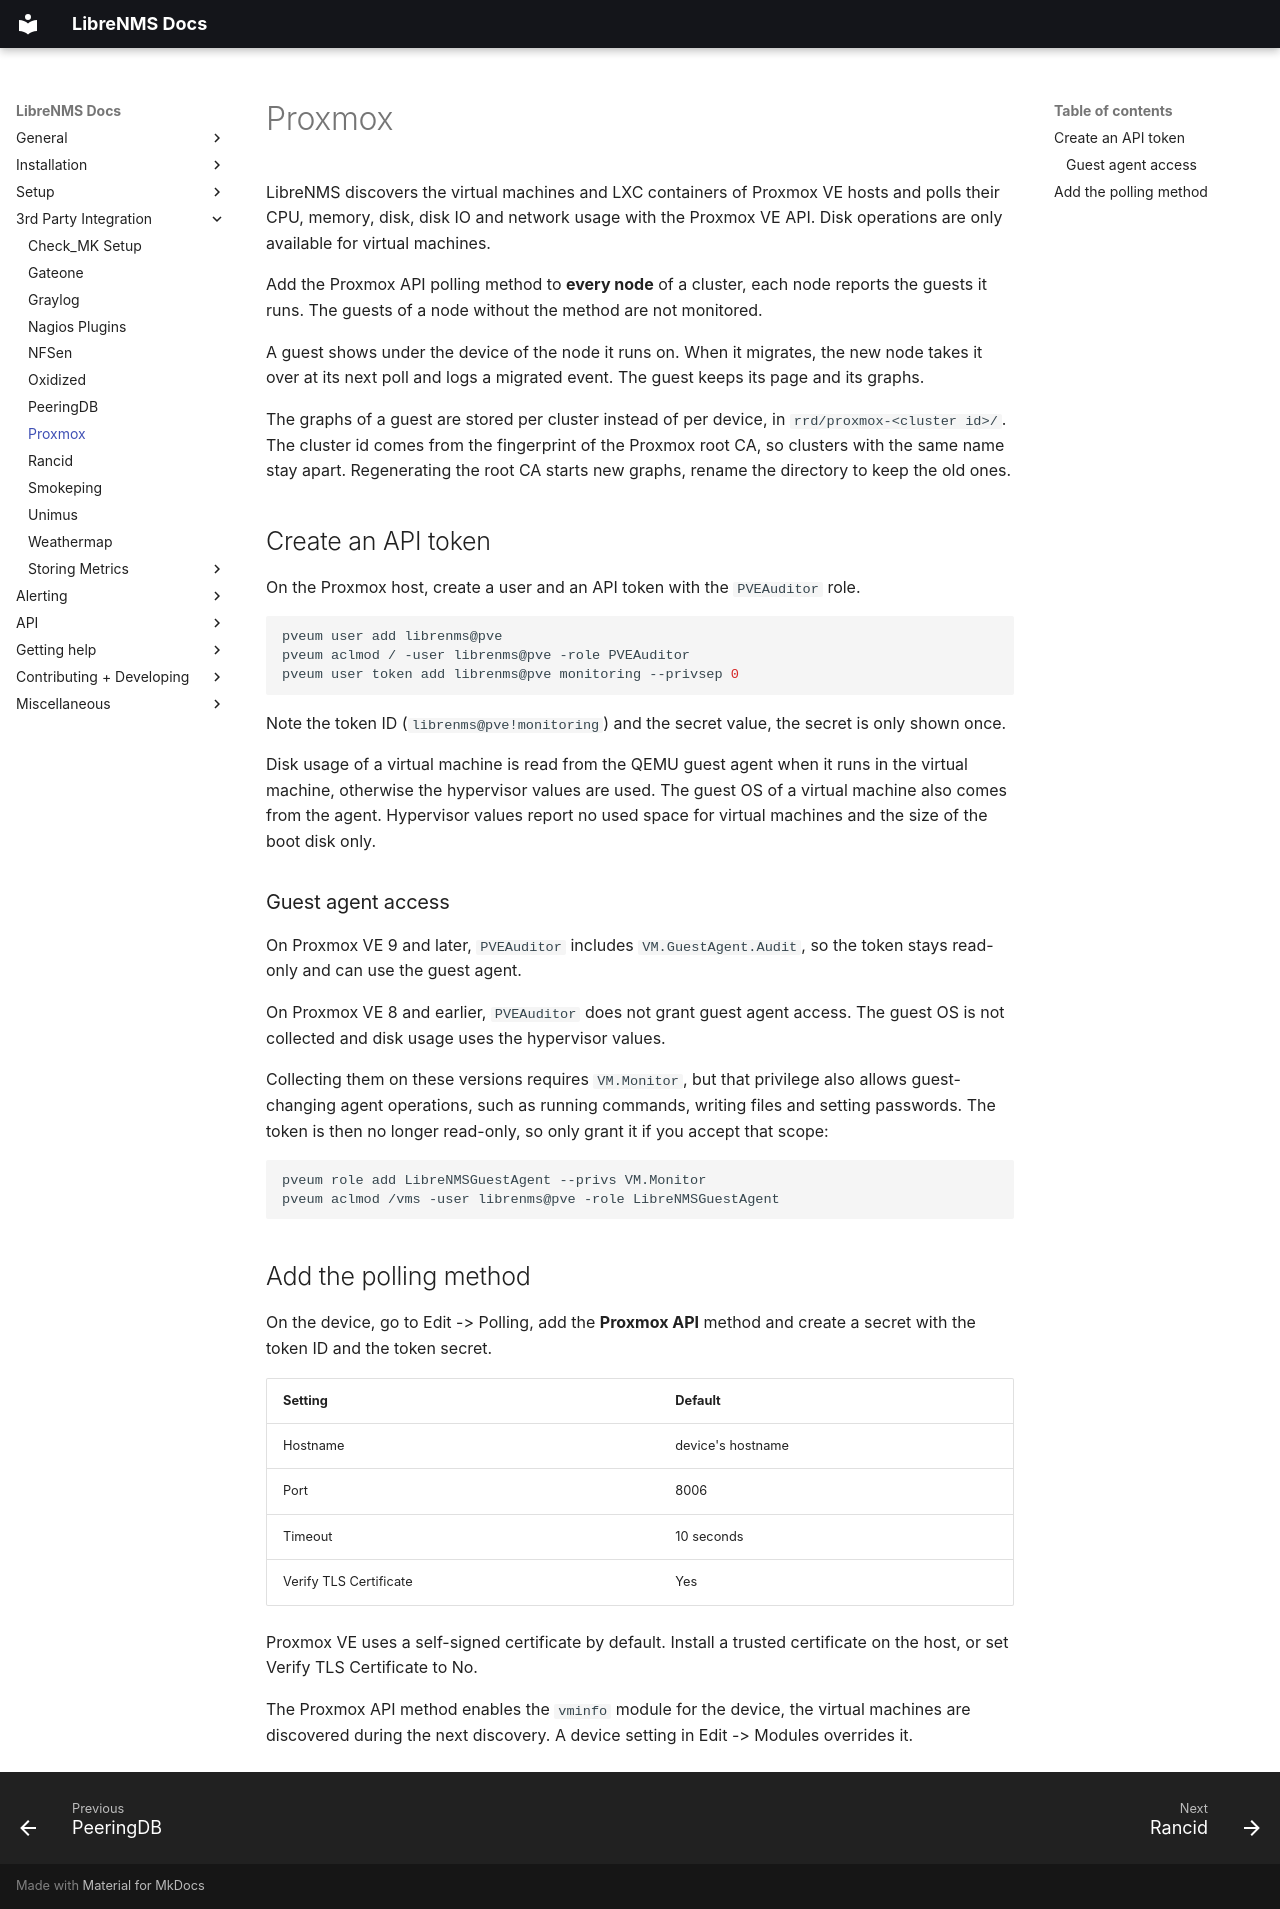

repository: librenms/librenms · page: Extensions/Proxmox/index.html · generator: mkdocs

# Proxmox

LibreNMS discovers the virtual machines and LXC containers of Proxmox VE
hosts and polls their CPU, memory, disk, disk IO and network usage with the
Proxmox VE API. Disk operations are only available for virtual machines.

Add the Proxmox API polling method to **every node** of a cluster, each node
reports the guests it runs. The guests of a node without the method are not
monitored.

A guest shows under the device of the node it runs on. When it migrates, the
new node takes it over at its next poll and logs a migrated event. The guest
keeps its page and its graphs.

The graphs of a guest are stored per cluster instead of per device, in
`rrd/proxmox-<cluster id>/`. The cluster id comes from the fingerprint of the
Proxmox root CA, so clusters with the same name stay apart. Regenerating the
root CA starts new graphs, rename the directory to keep the old ones.

## Create an API token

On the Proxmox host, create a user and an API token with the `PVEAuditor`
role.

```bash
pveum user add librenms@pve
pveum aclmod / -user librenms@pve -role PVEAuditor
pveum user token add librenms@pve monitoring --privsep 0
```

Note the token ID (`librenms@pve!monitoring`) and the secret value, the
secret is only shown once.

Disk usage of a virtual machine is read from the QEMU guest agent when it
runs in the virtual machine, otherwise the hypervisor values are used. The
guest OS of a virtual machine also comes from the agent. Hypervisor values
report no used space for virtual machines and the size of the boot disk only.

### Guest agent access

On Proxmox VE 9 and later, `PVEAuditor` includes `VM.GuestAgent.Audit`, so the
token stays read-only and can use the guest agent.

On Proxmox VE 8 and earlier, `PVEAuditor` does not grant guest agent access.
The guest OS is not collected and disk usage uses the hypervisor values.

Collecting them on these versions requires `VM.Monitor`, but that privilege
also allows guest-changing agent operations, such as running commands, writing
files and setting passwords. The token is then no longer read-only, so only
grant it if you accept that scope:

```bash
pveum role add LibreNMSGuestAgent --privs VM.Monitor
pveum aclmod /vms -user librenms@pve -role LibreNMSGuestAgent
```

## Add the polling method

On the device, go to Edit -> Polling, add the **Proxmox API** method and
create a secret with the token ID and the token secret.

| Setting                | Default            |
|------------------------|--------------------|
| Hostname               | device's hostname  |
| Port                   | 8006               |
| Timeout                | 10 seconds         |
| Verify TLS Certificate | Yes                |

Proxmox VE uses a self-signed certificate by default. Install a trusted
certificate on the host, or set Verify TLS Certificate to No.

The Proxmox API method enables the `vminfo` module for the device, the
virtual machines are discovered during the next discovery. A device setting
in Edit -> Modules overrides it.
